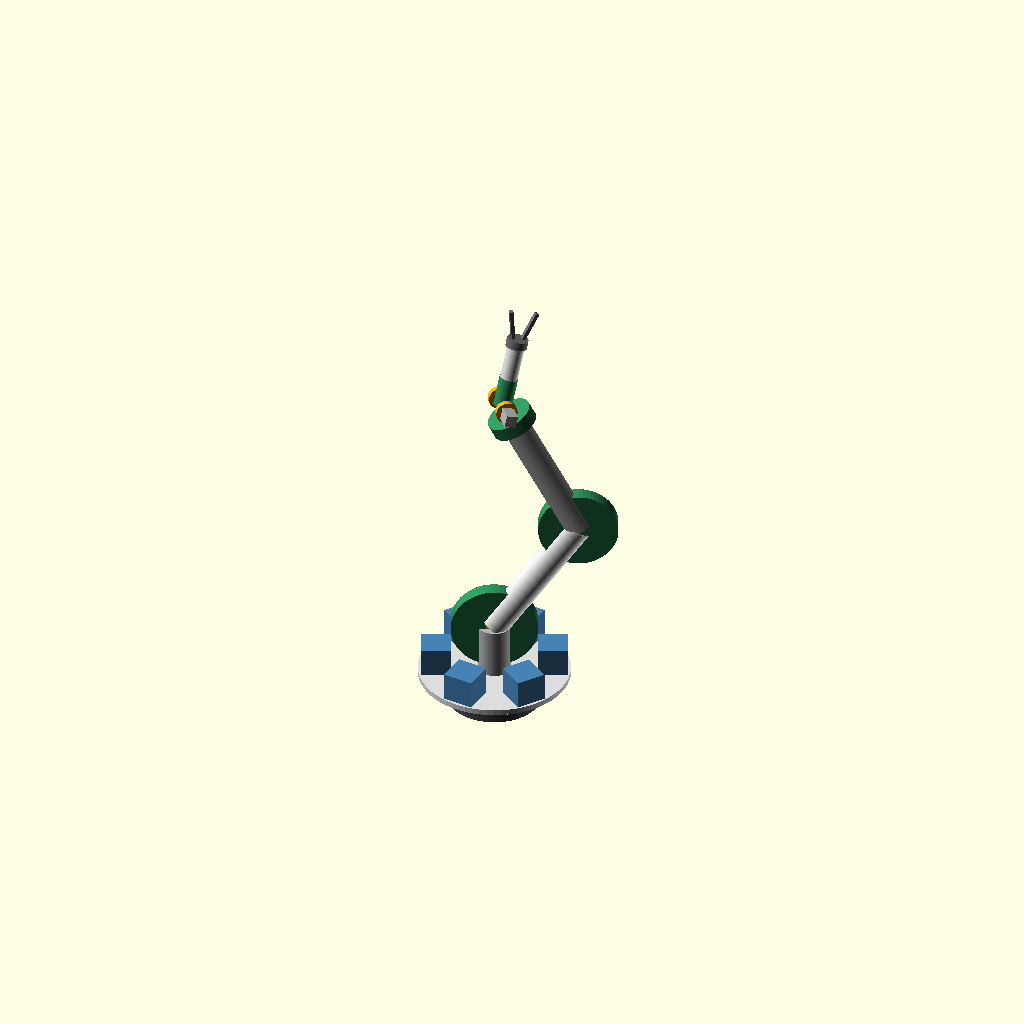
Cell 1 — every parameter at its default value.
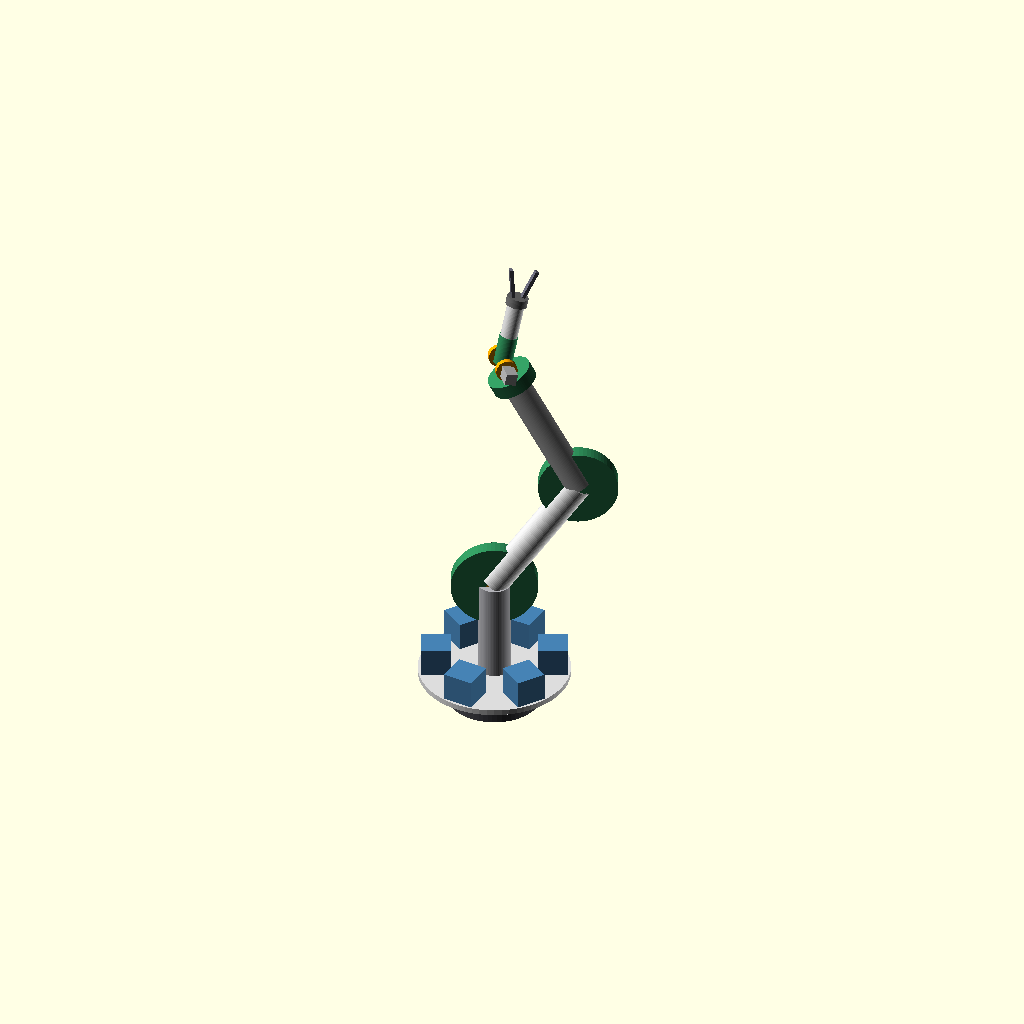
Cell 2: H_mast = 140 (everything else at default).
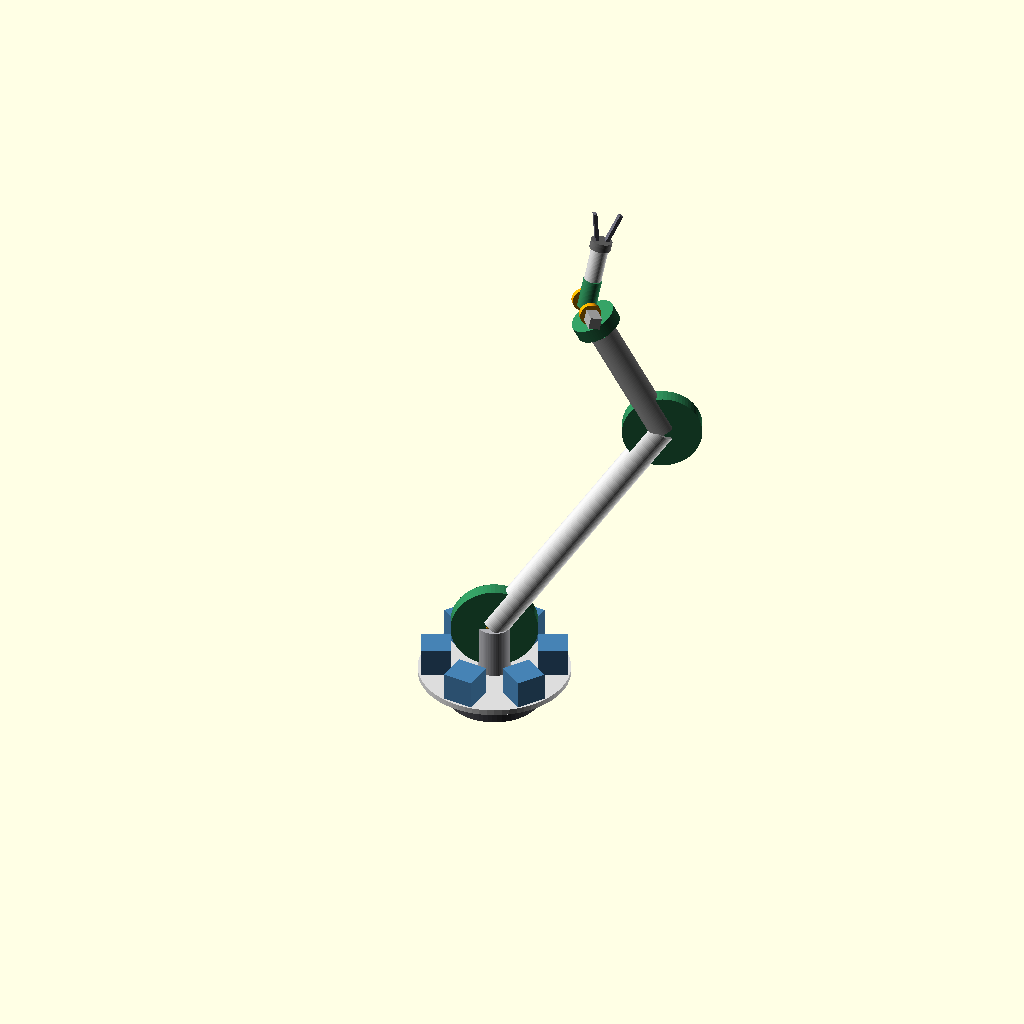
Cell 3: the same model with a1 = 400.
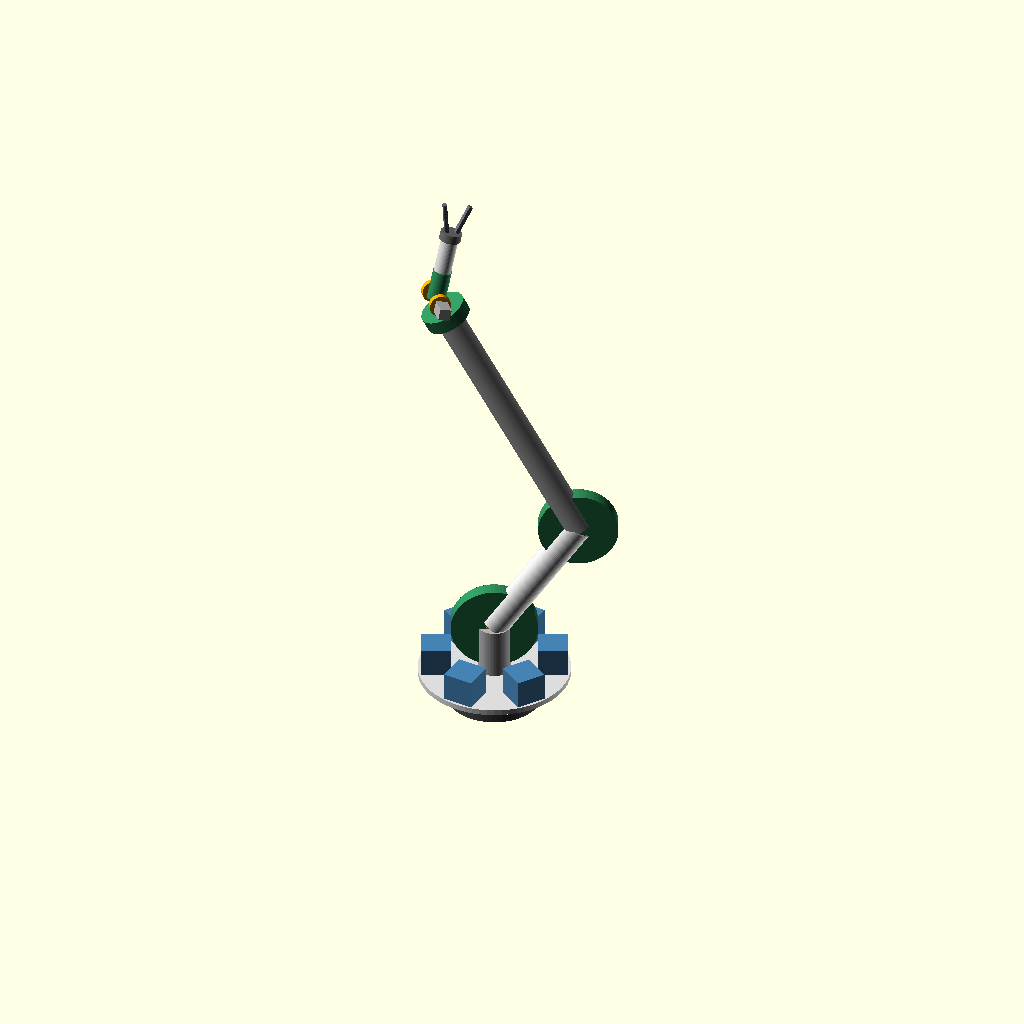
Cell 4: the same model with a2 = 400.
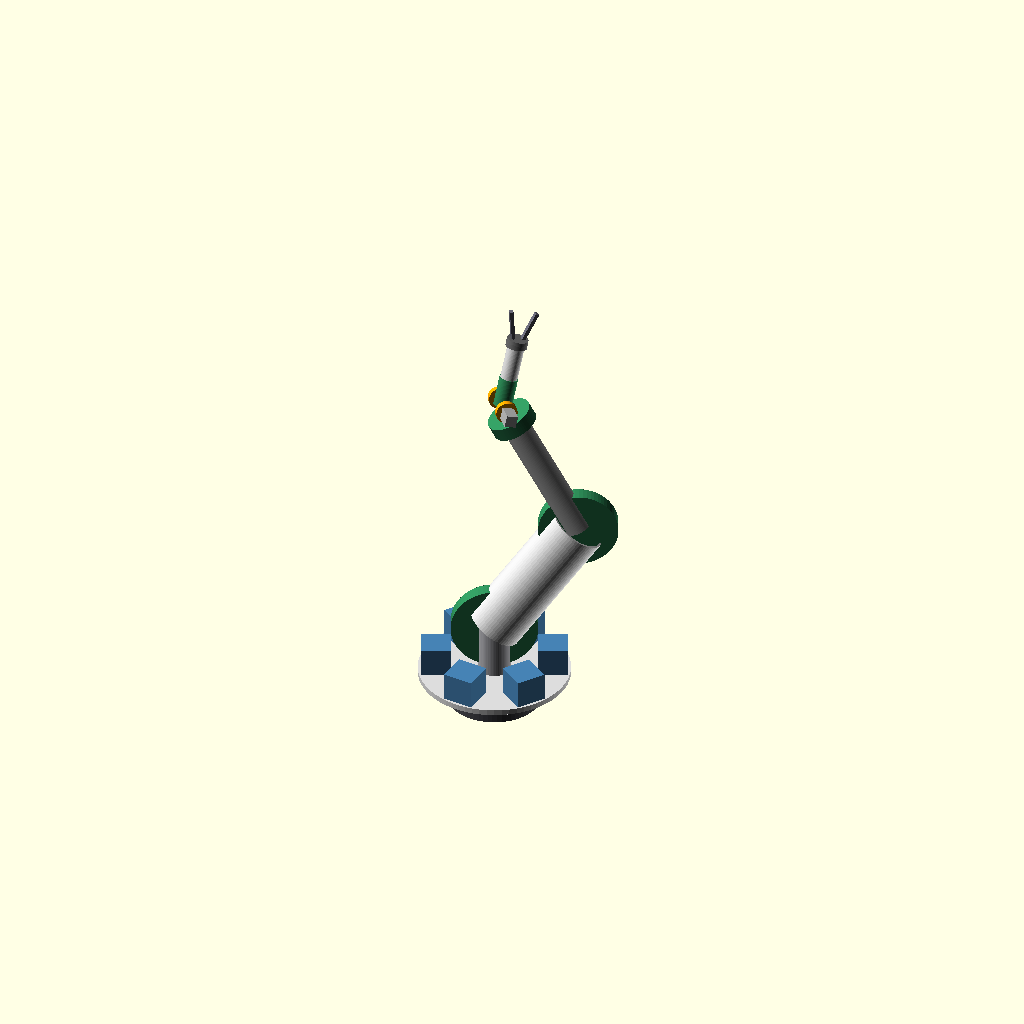
Cell 5 — tube_od set to 80, the other parameters unchanged.
One fixed orthographic camera (rotation 55°, 0°, 25°; colour scheme Cornfield) for every cell.
Source of the model, parked/arm_assembly.scad:
// ============================================================
//  arm_assembly.scad — WHOLE-ARM VISUALIZATION (standalone)
//
//  6-DOF cable-driven arm, posed. Stylized for overview — dimensions
//  follow the specs, but gears/cords are simplified. Open in OpenSCAD,
//  F5 to preview, drag to orbit. Edit q1..q6 + grip to pose it.
//
//  Architecture shown:
//    fixed BASE ─ J1 yaw ─ TURNTABLE (6 motors ride here) ─ shoulder mast
//    ─ J2 shoulder ─ upper arm ─ J3 elbow ─ forearm ─ J4 roll
//    ─ wrist DIFFERENTIAL (J5 pitch + J6 roll) ─ GRIPPER
//
//  Colors: gray=structure, green=joint drums/sectors, blue=motors,
//          orange=idlers/differential, red=cord-bundle hint.
//  Cords are only HINTED (red) — real routing is the stacked idler
//  trunk described in turntable_spec.md.
// ============================================================

$fn = 64;

// ---- link lengths (mm) ----
H_mast = 70;     // turntable top -> J2 axis
a1 = 200;        // upper arm  (J2 -> J3)
a2 = 200;        // forearm    (J3 -> J4/wrist)
a3 = 90;         // wrist      (J5 -> tool)
tube_od = 40;

// ---- pose (deg) ----
q1 = 25;   // base yaw
q2 = 35;   // shoulder
q3 = -62;  // elbow
q4 = 15;   // forearm roll
q5 = 40;   // wrist pitch
q6 = 0;    // tool roll
grip = 16; // gripper opening

// ---------- primitives ----------
module nema(h=40){ color("steelblue") translate([-21,-21,0]) cube([42,42,h]); }

module link(L, od){
    color("gainsboro") difference(){
        cylinder(h=L, d=od);
        translate([0,0,-1]) cylinder(h=L+2, d=od-6);
    }
    color("indianred") cylinder(h=L, d=3);        // cord-bundle hint
}
module drum_pitch(d){ color("seagreen") rotate([90,0,0]) cylinder(h=20, d=d, center=true); }
module drum_roll(d){  color("seagreen") cylinder(h=20, d=d, center=true); }
module idler_stack(grv=8){
    for(i=[0:grv-1]) color("orange")
        rotate([90,0,0]) translate([0,0,i*2.4-grv*1.2]) cylinder(h=1.8, d=22);
}

module base(){
    color([0.3,0.3,0.32]) cylinder(h=40, d=130);
}
module turntable(){
    color("gainsboro") cylinder(h=8, d=210);
    for(i=[0:5]){ a=i*60;
        translate([80*cos(a),80*sin(a),8]) rotate([0,0,a]) nema(); }
    color([0.7,0.7,0.72]) translate([0,0,8]) cylinder(h=H_mast, d=46);  // shoulder mast
}
module differential(){
    for(s=[-1,1]) translate([0,s*22,0]) rotate([90,0,0])    // side pulleys on pitch(Y)
        color("orange") cylinder(h=8, d=30, center=true);
    color("seagreen") cylinder(h=42, d=26);                  // roll output along Z (tool)
    color([0.7,0.7,0.7]) translate([0,-26,0]) cube([16,52,16], center=true); // carrier yoke
}
module gripper(g){
    color("dimgray") cylinder(h=12, d=30);
    for(s=[-1,1]) translate([s*7,0,12]) rotate([0,s*g,0])
        color([0.4,0.4,0.45]) translate([-2.5,-4,0]) cube([5,8,42]);
}

// ---------- kinematic chain ----------
module arm(){
    base();
    translate([0,0,40]) rotate([0,0,q1]){          // J1 base yaw
        turntable();
        translate([0,0,8+H_mast]) rotate([0,q2,0]){ // J2 shoulder (pitch)
            drum_pitch(120); idler_stack(10);
            link(a1, tube_od);
            translate([0,0,a1]) rotate([0,q3,0]){    // J3 elbow (pitch)
                drum_pitch(110); idler_stack(8);
                link(a2, 38);
                translate([0,0,a2]) rotate([0,0,q4]){ // J4 forearm roll
                    drum_roll(64);
                    translate([0,0,28]) rotate([0,q5,0]){ // J5 wrist pitch
                        differential();
                        link(a3, 24);                         // wrist -> tool tube
                        translate([0,0,a3]) rotate([0,0,q6]) // J6 tool roll
                            gripper(grip);
                    }
                }
            }
        }
    }
}

arm();

echo(str("Reach from shoulder = ", a1+a2+a3, " mm ; shoulder height ~ ",
         40+8+H_mast, " mm ; max tip height ~ ", 40+8+H_mast+a1+a2+a3, " mm"));
Customizer parameters (derived from the source; name, type, default, range or options):
H_mast: number, default 70
a1: number, default 200
a2: number, default 200
a3: number, default 90
tube_od: number, default 40
q1: number, default 25
q2: number, default 35
q3: number, default -62
q4: number, default 15
q5: number, default 40
q6: number, default 0
grip: number, default 16
